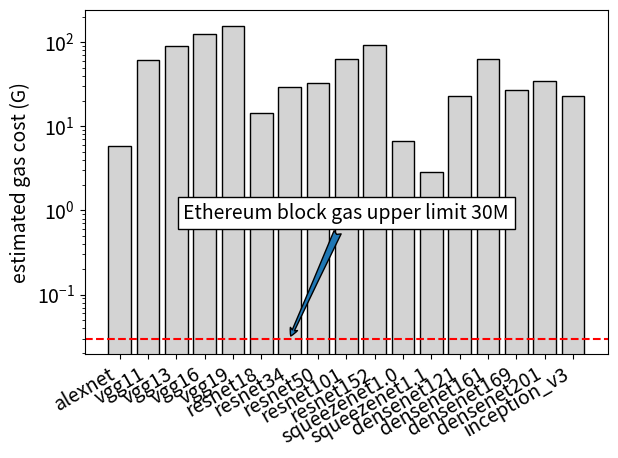

The matplotlib source for this figure:
import matplotlib.pyplot as plt
import matplotlib
import numpy as np

matplotlib.rcParams['font.size'] = 14
plt.rcParams.update({'figure.autolayout': True})
# plt.style.use('bmh')

labels = ['alexnet', 'vgg11', 'vgg13', 'vgg16', 'vgg19', 'resnet18', 'resnet34', 'resnet50', 'resnet101', 'resnet152', 'squeezenet1.0', 'squeezenet1.1', 'densenet121', 'densenet161', 'densenet169', 'densenet201', 'inception_v3']
MACs = [0.72, 7.63, 11.34, 15.5, 19.67, 1.82, 3.68, 4.12, 7.85, 11.58, 0.83, 0.36, 2.88, 7.82, 3.42, 4.37, 2.85]

fig, ax = plt.subplots()
ax.bar(labels, [8*i for i in MACs], color='lightgrey', edgecolor='black')
labels = ax.get_xticklabels()

ax.axhline(30e-3, ls='--', color='r')

ax.set(ylabel='estimated gas cost (G)')
ax.set_yscale("log")
# ax.yaxis.grid(True)

plt.xticks(rotation=30, ha='right')
plt.annotate(text='Ethereum block gas upper limit 30M', xy=(6, 30e-3), xytext=(8, 0.8), horizontalalignment='center', bbox={'fc': 'white'}, arrowprops=dict(arrowstyle='fancy'))
fig.tight_layout()
plt.show()